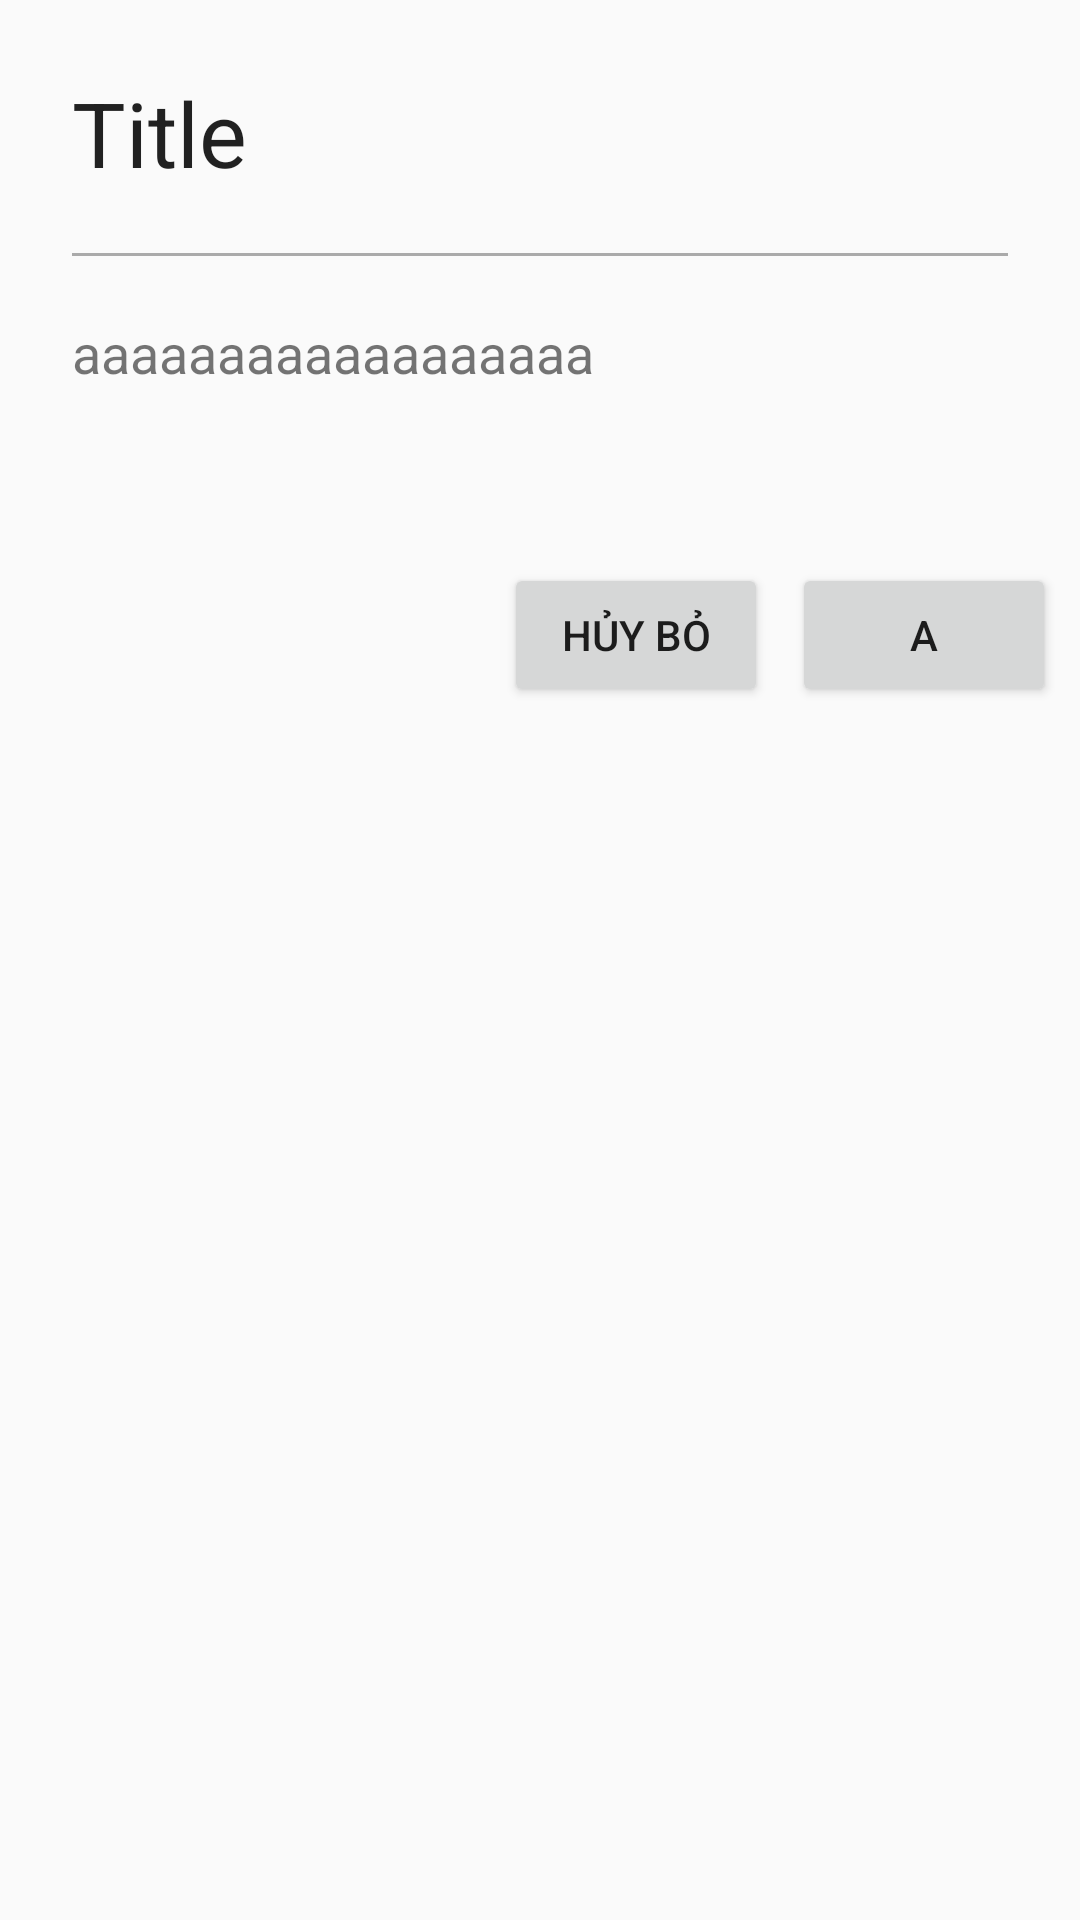

Android layout source for this screen:
<!-- AndroidManifest.xml: application theme AppTheme -->
<!-- res/layout/dialog.xml -->
<?xml version="1.0" encoding="utf-8"?>
<LinearLayout xmlns:android="http://schemas.android.com/apk/res/android"
    android:layout_width="300dp"
    android:layout_height="match_parent"
    android:orientation="vertical"
    >

    <LinearLayout
        android:layout_width="match_parent"
        android:layout_height="wrap_content"
        android:orientation="vertical"
        android:layout_marginTop="24dp"
        android:layout_marginLeft="24dp"
        android:layout_marginRight="24dp"
        android:layout_marginBottom="50dp">

        <TextView
            android:layout_marginBottom="20dp"
            android:id="@+id/dialog_title"
            style="@style/Header"
            android:text="Title"
            android:layout_width="match_parent"
            android:layout_height="wrap_content" />

        <View
            style="@style/divider"
            android:layout_marginBottom="20dp"></View>

        <TextView

            android:id="@+id/dialog_text"
            android:text="aaaaaaaaaaaaaaaaaa"
            android:inputType="textMultiLine"
            android:layout_width="match_parent"
            android:layout_height="wrap_content"
            android:textSize="18sp"
            />

    </LinearLayout>

    <LinearLayout
        android:layout_width="match_parent"
        android:layout_height="wrap_content"
        android:gravity="right">

        <Button
            android:layout_width="wrap_content"
            android:layout_height="wrap_content"

            android:layout_marginTop="8dp"
            android:layout_marginBottom="8dp"
            android:layout_marginRight="8dp"

            android:id="@+id/dialog_cancel"
            android:text="@string/cancel"
             />

        <Button
            android:layout_width="wrap_content"
            android:layout_height="wrap_content"

            android:layout_marginTop="8dp"
            android:layout_marginBottom="8dp"
            android:layout_marginRight="8dp"

            android:id="@+id/dialog_ok"
            android:text="a"
             />


    </LinearLayout>


</LinearLayout>
<!-- resources referenced by this layout -->
<resources>
  <string name="cancel">Hủy bỏ</string>
  <style name="Header" parent="@android:style/TextAppearance">
          <item name="android:textSize">30sp</item>
  
      </style>
  <style name="divider">
          <item name="android:layout_width">match_parent</item>
          <item name="android:layout_height">1dp</item>
          <item name="android:background">@android:color/darker_gray</item>
      </style>
  <style name="AppTheme" parent="Theme.AppCompat.Light">
          
          <item name="colorPrimary">@color/colorPrimary</item>
          <item name="colorPrimaryDark">@color/colorPrimaryDark</item>
          <item name="colorAccent">@color/colorAccent</item>
      </style>
  <color name="colorPrimary">#3F51B5</color>
  <color name="colorPrimaryDark">#1230ef</color>
  <color name="colorAccent">#fffafa</color>
</resources>
